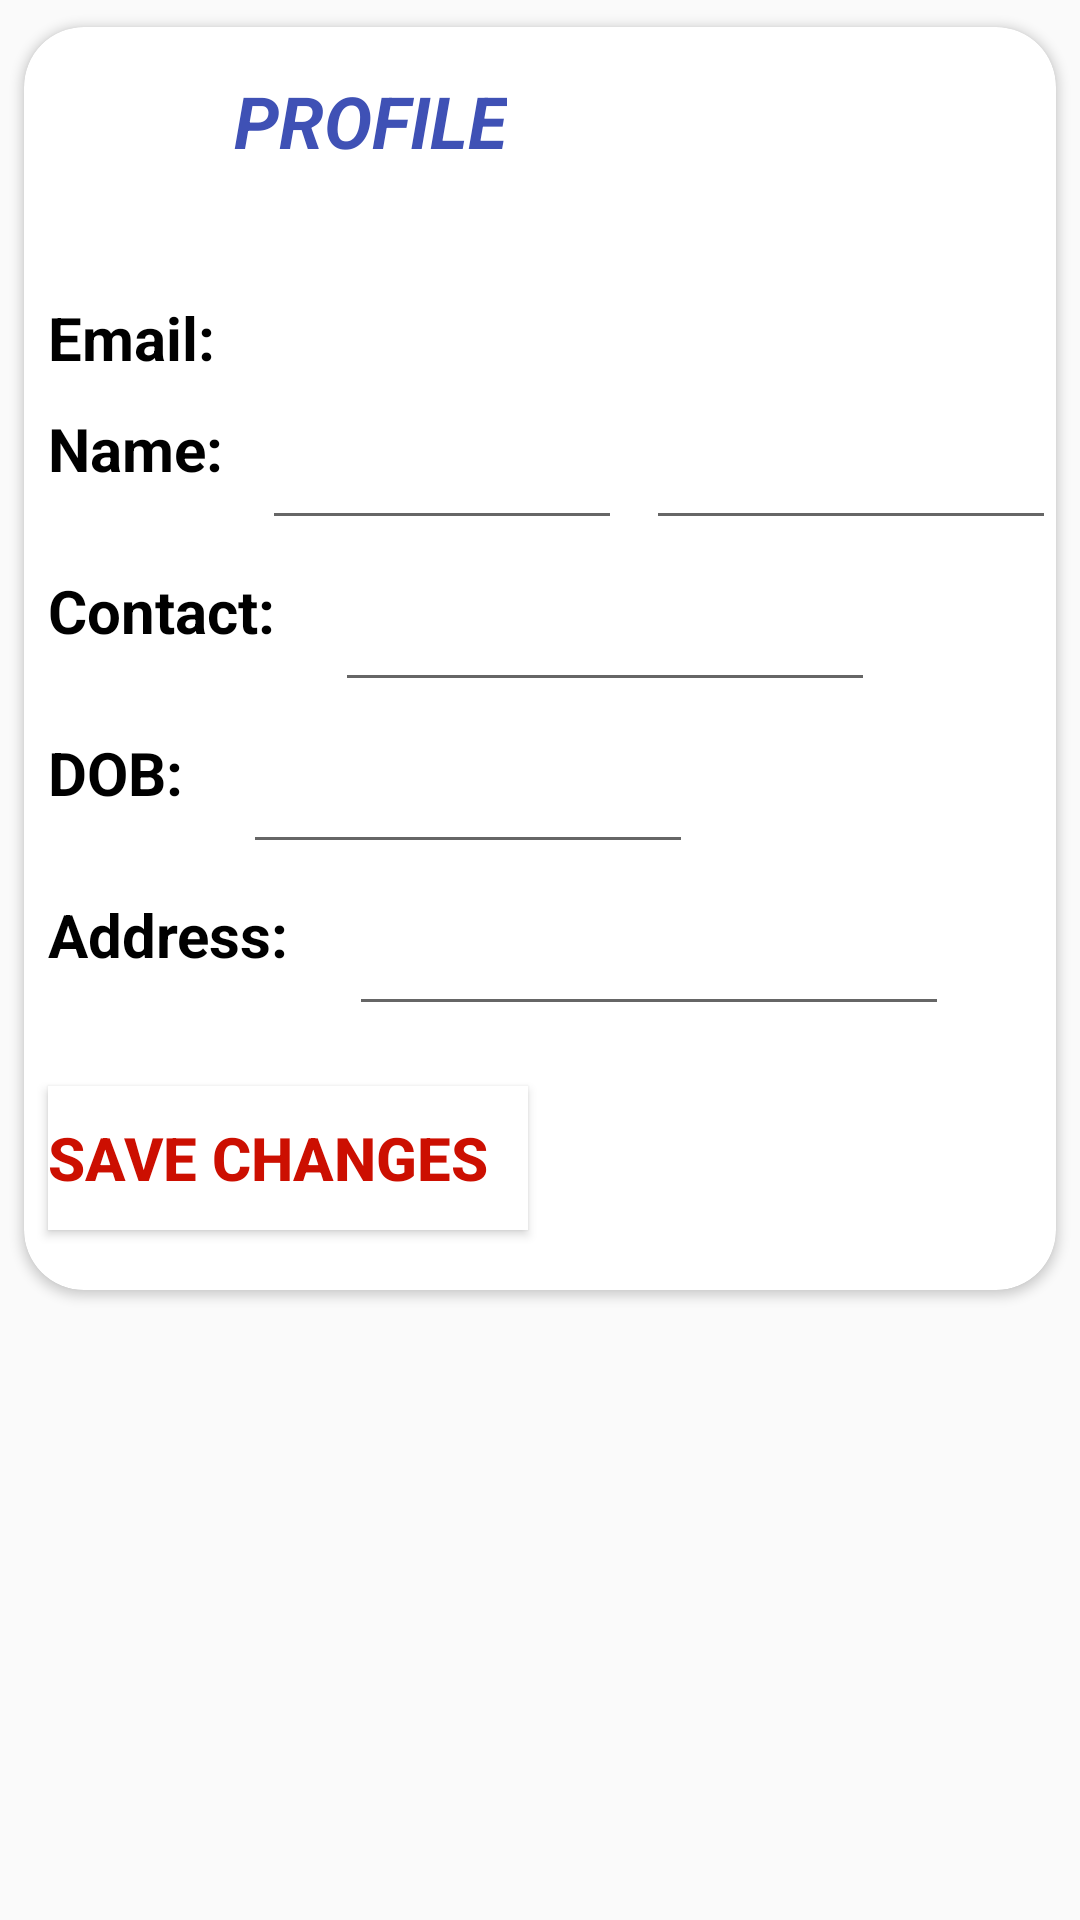

Layout XML and referenced resources for this Android screen:
<!-- AndroidManifest.xml: application theme Theme.Pizzaorderinh -->
<!-- res/layout/fragment_edit_profile.xml -->
<?xml version="1.0" encoding="utf-8"?>
<FrameLayout xmlns:android="http://schemas.android.com/apk/res/android"
    xmlns:tools="http://schemas.android.com/tools"
    android:layout_width="match_parent"
    android:layout_height="match_parent"
    xmlns:app="http://schemas.android.com/apk/res-auto"
    tools:context=".editProfile">

    <androidx.cardview.widget.CardView
        android:layout_width="match_parent"
        android:layout_height="wrap_content"
        app:cardUseCompatPadding="true"
        app:cardCornerRadius="20dp"
        android:layout_marginBottom="10dp">

        <RelativeLayout
            android:layout_width="match_parent"
            android:layout_height="wrap_content"
            android:layout_marginBottom="10dp">

            <ImageView
                android:layout_width="50dp"
                android:layout_height="50dp"
                android:id="@+id/profImageEdit"
                android:layout_marginTop="10dp"
                android:layout_marginLeft="10dp"
                android:src="@drawable/profbutton"/>
            <TextView
                android:layout_width="wrap_content"
                android:layout_height="wrap_content"
                android:text="PROFILE"
                android:id="@+id/profViewEdit"
                android:textSize="24dp"
                android:layout_toEndOf="@+id/profImageEdit"
                android:textColor="@color/blue"
                android:textStyle="bold|italic"
                android:layout_marginLeft="10dp"
                android:layout_marginTop="15dp"
                />

            <TextView
                android:layout_width="wrap_content"
                android:layout_height="wrap_content"
                android:id="@+id/gmailEdit"
                android:text="Email: "
                android:textStyle="bold"
                android:textSize="20dp"
                android:layout_below="@+id/profImageEdit"
                android:textColor="@color/black"
                android:layout_marginLeft="8dp"
                android:layout_marginTop="30dp"/>

            <TextView
                android:id="@+id/gmailFirebaseEdit"
                android:layout_width="wrap_content"
                android:layout_height="wrap_content"
                android:layout_marginLeft="8dp"
                android:layout_marginTop="30dp"
                android:layout_toEndOf="@+id/gmailEdit"
                android:textColor="@color/black"
                android:textSize="20dp"
                android:layout_below="@+id/profImageEdit"
                android:textStyle="bold|italic" />
            <TextView
                android:layout_width="wrap_content"
                android:layout_height="wrap_content"
                android:id="@+id/viewNameEdit"
                android:text="Name: "
                android:textStyle="bold"
                android:textSize="20dp"
                android:textColor="@color/black"
                android:layout_below="@+id/gmailFirebaseEdit"
                android:layout_marginLeft="8dp"
                android:layout_marginTop="10dp"/>
            <EditText
                android:layout_width="120dp"
                android:layout_height="wrap_content"
                android:id="@+id/first_nameEdit"
                android:textStyle="bold|italic"
                android:textSize="20dp"
                android:textColor="@color/black"
                android:layout_below="@+id/gmailFirebaseEdit"
                android:layout_toEndOf="@+id/viewNameEdit"
                android:layout_marginLeft="8dp"
                android:layout_marginTop="10dp"/>
            <EditText
                android:layout_width="150dp"
                android:layout_height="wrap_content"
                android:id="@+id/last_nameEdit"
                android:layout_toEndOf="@+id/first_nameEdit"
                android:textStyle="bold|italic"
                android:textSize="20dp"
                android:textColor="@color/black"
                android:layout_below="@+id/gmailFirebaseEdit"
                android:layout_marginLeft="8dp"
                android:layout_marginTop="10dp"/>
            <TextView
                android:layout_width="wrap_content"
                android:layout_height="wrap_content"
                android:id="@+id/phoneEdit"
                android:text="Contact: "
                android:textStyle="bold"
                android:textSize="20dp"
                android:textColor="@color/black"
                android:layout_below="@+id/last_nameEdit"
                android:layout_marginLeft="8dp"
                android:layout_marginTop="10dp"/>
            <EditText
                android:layout_width="180dp"
                android:layout_height="wrap_content"
                android:id="@+id/phoneFirebaseEdit"
                android:layout_toEndOf="@+id/phoneEdit"
                android:textStyle="bold|italic"
                android:textSize="20dp"
                android:textColor="@color/black"
                android:layout_below="@+id/last_nameEdit"
                android:layout_marginLeft="15dp"
                android:layout_marginTop="10dp"/>
            <TextView
                android:layout_width="wrap_content"
                android:layout_height="wrap_content"
                android:id="@+id/birthEdit"
                android:text="DOB: "
                android:textStyle="bold"
                android:textSize="20dp"
                android:textColor="@color/black"
                android:layout_below="@+id/phoneFirebaseEdit"
                android:layout_marginLeft="8dp"
                android:layout_marginTop="10dp"/>
            <EditText
                android:layout_width="150dp"
                android:layout_height="wrap_content"
                android:id="@+id/birthFirebaseEdit"
                android:layout_toEndOf="@+id/birthEdit"
                android:textStyle="bold|italic"
                android:textSize="20dp"
                android:textColor="@color/black"
                android:layout_below="@+id/phoneFirebaseEdit"
                android:layout_marginLeft="15dp"
                android:layout_marginTop="10dp"/>
            <TextView
                android:layout_width="wrap_content"
                android:layout_height="wrap_content"
                android:id="@+id/pataEdit"
                android:text="Address: "
                android:textStyle="bold"
                android:textSize="20dp"
                android:textColor="@color/black"
                android:layout_below="@+id/birthFirebaseEdit"
                android:layout_marginLeft="8dp"
                android:layout_marginTop="10dp"
                />
            <EditText
                android:layout_width="200dp"
                android:layout_height="wrap_content"
                android:id="@+id/pataFirebaseEdit"
                android:layout_toEndOf="@+id/pataEdit"
                android:textStyle="bold|italic"
                android:textSize="20dp"
                android:textColor="@color/black"
                android:layout_below="@+id/birthFirebaseEdit"
                android:layout_marginLeft="15dp"
                android:layout_marginTop="10dp"
                />
            <Button
                android:layout_width="160dp"
                android:layout_height="wrap_content"
                android:text="Save Changes"
                android:background="@color/white"
                android:textStyle="bold"
                android:id="@+id/saveProfChanges"
                android:gravity="center|left"
                android:textSize="20dp"
                android:textColor="@color/red"
                android:layout_below="@+id/pataFirebaseEdit"
                android:layout_marginTop="20dp"
                android:layout_marginLeft="8dp"
                android:layout_marginBottom="10dp"
                />
        </RelativeLayout>
    </androidx.cardview.widget.CardView>

</FrameLayout>
<!-- resources referenced by this layout -->
<resources>
  <color name="black">#FF000000</color>
  <color name="blue">#3F51B5</color>
  <color name="red">#CC0F01</color>
  <color name="white">#FFFFFFFF</color>
  <style name="Theme.Pizzaorderinh" parent="Theme.AppCompat.Light.DarkActionBar">
          
          <item name="colorPrimary">@color/purple_500</item>
          <item name="colorPrimaryVariant">@color/purple_700</item>
          <item name="colorOnPrimary">@color/white</item>
          
          <item name="colorSecondary">@color/teal_200</item>
          <item name="colorSecondaryVariant">@color/teal_700</item>
          <item name="colorOnSecondary">@color/black</item>
          
          <item name="android:statusBarColor">?attr/colorPrimaryVariant</item>
          
      </style>
  <color name="purple_500">#FF6200EE</color>
  <color name="purple_700">#FF3700B3</color>
  <color name="teal_200">#FF03DAC5</color>
  <color name="teal_700">#FF018786</color>
</resources>
